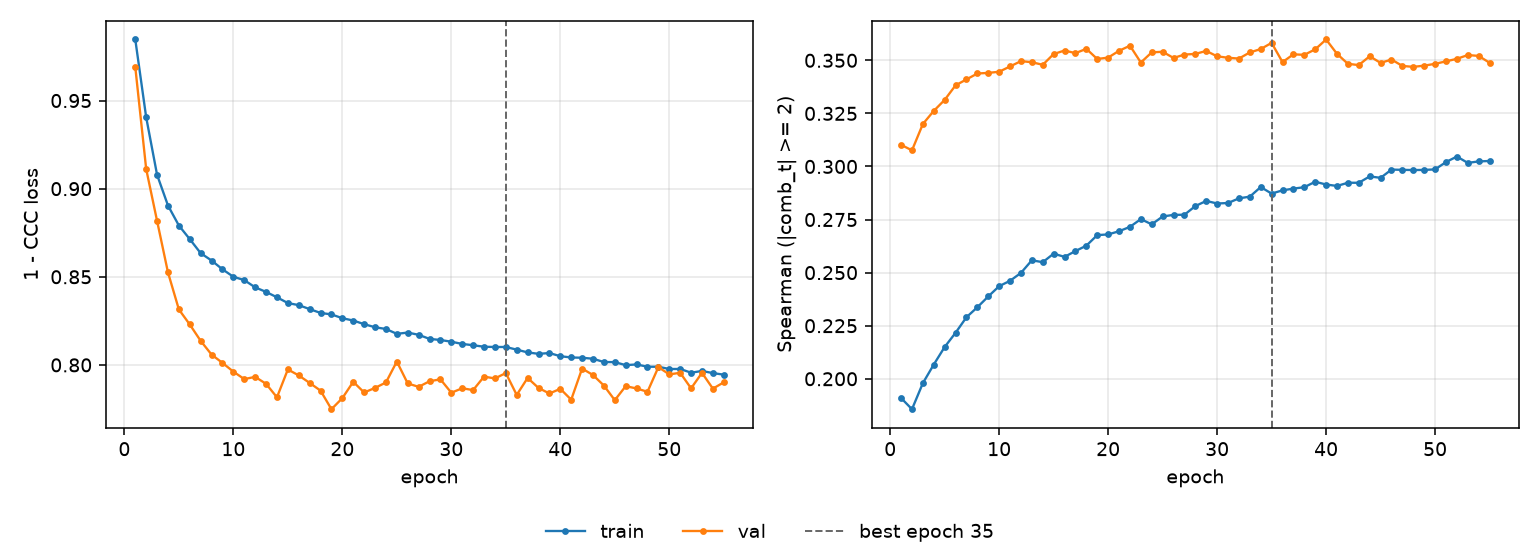

Data behind this chart, as committed beside it:
epoch, tr_loss, vl_loss, tr_sp, vl_sp, is_best
1, 0.9846, 0.969, 0.1909, 0.3102, False
2, 0.9405, 0.9111, 0.1857, 0.3076, False
3, 0.9079, 0.8817, 0.198, 0.32, False
4, 0.8904, 0.8525, 0.2067, 0.3262, False
5, 0.8791, 0.8315, 0.215, 0.3314, False
6, 0.8714, 0.8229, 0.2217, 0.3382, False
7, 0.8634, 0.8136, 0.229, 0.341, False
8, 0.8592, 0.8059, 0.2337, 0.3438, False
9, 0.8542, 0.8011, 0.2388, 0.3441, False
10, 0.85, 0.7962, 0.2436, 0.3446, False
11, 0.8481, 0.7919, 0.2462, 0.3471, False
12, 0.844, 0.7932, 0.2499, 0.3496, False
13, 0.8414, 0.7893, 0.2558, 0.3491, False
14, 0.8384, 0.7816, 0.2549, 0.3479, False
15, 0.8351, 0.7974, 0.2589, 0.353, False
16, 0.8339, 0.794, 0.2574, 0.3546, False
17, 0.8317, 0.7898, 0.2602, 0.3534, False
18, 0.8295, 0.7854, 0.2627, 0.3554, False
19, 0.8287, 0.7749, 0.2677, 0.3506, False
20, 0.8265, 0.7811, 0.268, 0.3513, False
21, 0.8252, 0.7904, 0.2695, 0.3545, False
22, 0.8231, 0.7843, 0.2716, 0.3569, False
23, 0.8214, 0.7869, 0.2752, 0.349, False
24, 0.8204, 0.79, 0.2727, 0.3537, False
25, 0.8176, 0.8019, 0.2764, 0.354, False
26, 0.8184, 0.7895, 0.2772, 0.3511, False
27, 0.8171, 0.7876, 0.2773, 0.3527, False
28, 0.8148, 0.7907, 0.2813, 0.353, False
29, 0.8141, 0.7918, 0.2838, 0.3544, False
30, 0.8132, 0.7842, 0.2826, 0.3519, False
31, 0.8119, 0.7868, 0.2828, 0.3512, False
32, 0.8112, 0.7857, 0.285, 0.3508, False
33, 0.8103, 0.7933, 0.2858, 0.3537, False
34, 0.8102, 0.7923, 0.2903, 0.3553, False
35, 0.8102, 0.7954, 0.2872, 0.3582, True
36, 0.8087, 0.783, 0.2888, 0.3492, False
37, 0.8071, 0.7926, 0.2896, 0.3528, False
38, 0.8063, 0.7869, 0.2902, 0.3526, False
39, 0.8067, 0.7838, 0.2928, 0.3552, False
40, 0.8049, 0.7864, 0.2915, 0.3598, False
41, 0.8042, 0.7803, 0.2908, 0.353, False
42, 0.8041, 0.7979, 0.2923, 0.3484, False
43, 0.8035, 0.7943, 0.2923, 0.3477, False
44, 0.8016, 0.7883, 0.2953, 0.3519, False
45, 0.8016, 0.78, 0.2946, 0.3488, False
46, 0.7999, 0.7879, 0.2985, 0.3504, False
47, 0.8003, 0.7866, 0.2984, 0.3473, False
48, 0.799, 0.7848, 0.2983, 0.3469, False
49, 0.799, 0.7987, 0.2984, 0.3475, False
50, 0.7977, 0.7946, 0.2986, 0.3483, False
51, 0.7977, 0.7955, 0.3021, 0.3495, False
52, 0.7956, 0.7867, 0.3047, 0.3507, False
53, 0.7966, 0.7955, 0.3017, 0.3525, False
54, 0.7954, 0.7865, 0.3024, 0.3521, False
55, 0.7945, 0.7901, 0.3026, 0.3488, False
